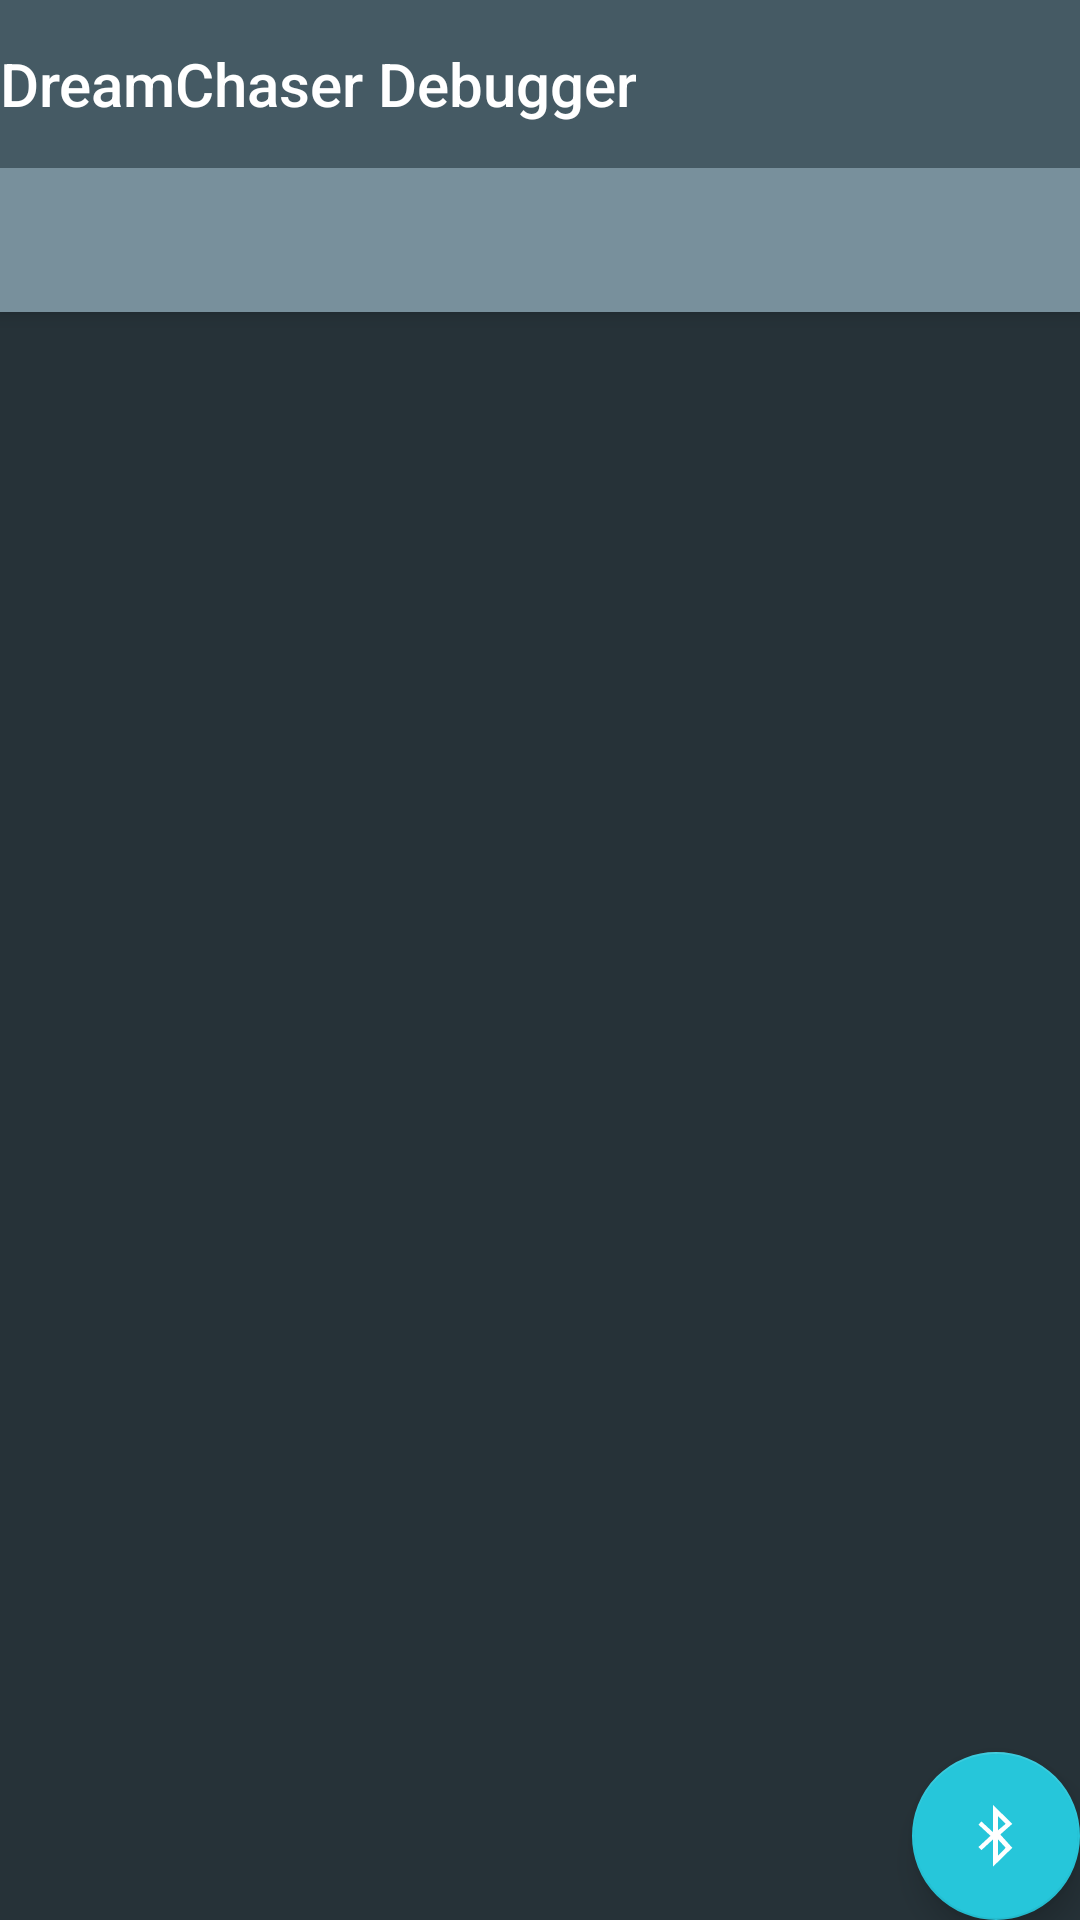

Android layout source for this screen:
<!-- AndroidManifest.xml: activity theme Theme.DreamChaserDebug.NoActionBar -->
<!-- res/layout/activity_main.xml -->
<?xml version="1.0" encoding="utf-8"?>
<androidx.coordinatorlayout.widget.CoordinatorLayout xmlns:android="http://schemas.android.com/apk/res/android"
    xmlns:app="http://schemas.android.com/apk/res-auto"
    xmlns:tools="http://schemas.android.com/tools"
    android:layout_width="match_parent"
    android:layout_height="match_parent"
    android:background="@color/bluegray_900"
    tools:context=".MainActivity">

    <com.google.android.material.appbar.AppBarLayout
        android:layout_width="match_parent"
        android:layout_height="wrap_content"
        android:background="?attr/colorPrimaryVariant"
        android:theme="@style/Theme.DreamChaserDebug.AppBarOverlay">

        <TextView
            android:id="@+id/title"
            android:layout_width="wrap_content"
            android:layout_height="wrap_content"
            android:gravity="center"
            android:minHeight="?actionBarSize"
            android:padding="@dimen/appbar_padding"
            android:text="@string/app_name"
            android:textAppearance="@style/TextAppearance.Widget.AppCompat.Toolbar.Title" />

        <com.google.android.material.tabs.TabLayout
            android:id="@+id/tabs"
            android:layout_width="match_parent"
            android:layout_height="wrap_content"
            android:background="?attr/colorPrimary"
            app:tabIconTint="@color/white"
            app:tabIndicatorColor="?attr/colorSecondary"
            app:tabSelectedTextColor="#FFFFFF"
            app:tabTextColor="#CDCDCD" />

    </com.google.android.material.appbar.AppBarLayout>

    <androidx.viewpager.widget.ViewPager
        android:id="@+id/view_pager"
        android:layout_width="match_parent"
        android:layout_height="match_parent"
        app:layout_behavior="@string/appbar_scrolling_view_behavior">

    </androidx.viewpager.widget.ViewPager>

    <com.google.android.material.floatingactionbutton.FloatingActionButton
        android:id="@+id/fab"
        android:layout_width="wrap_content"
        android:layout_height="wrap_content"
        android:layout_gravity="bottom|end"
        android:layout_margin="@dimen/fab_margin"
        app:srcCompat="@android:drawable/stat_sys_data_bluetooth" />

</androidx.coordinatorlayout.widget.CoordinatorLayout>
<!-- resources referenced by this layout -->
<resources>
  <color name="bluegray_900">#FF263238</color>
  <color name="white">#FFFFFFFF</color>
  <string name="app_name">DreamChaser Debugger</string>
  <style name="Theme.DreamChaserDebug.AppBarOverlay" parent="ThemeOverlay.AppCompat.Dark.ActionBar" />
  <style name="Theme.DreamChaserDebug.NoActionBar">
          <item name="windowActionBar">false</item>
          <item name="windowNoTitle">true</item>
      </style>
</resources>
